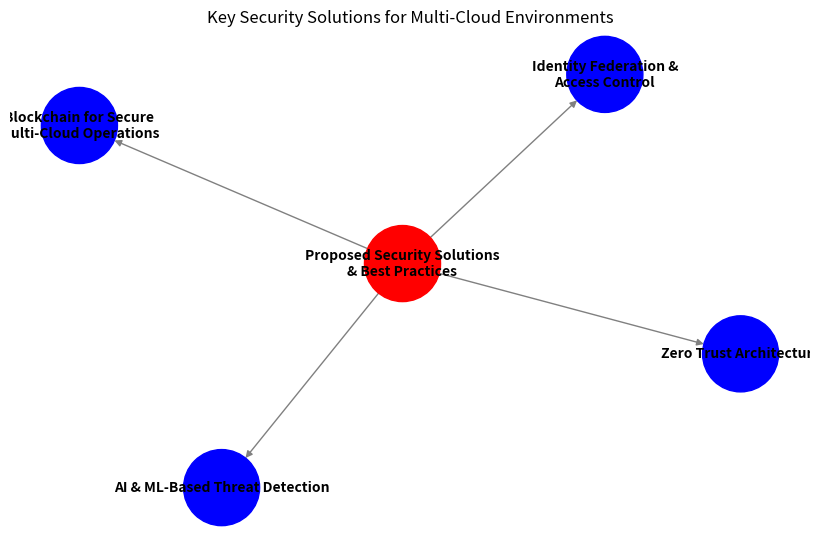

This figure's Python source:
import matplotlib.pyplot as plt
import networkx as nx

# Create a directed graph
G = nx.DiGraph()

# Add main category
G.add_node("Proposed Security Solutions\n& Best Practices", color="red")

# Add subcategories
subcategories = [
    "Zero Trust Architecture",
    "AI & ML-Based Threat Detection",
    "Blockchain for Secure\nMulti-Cloud Operations",
    "Identity Federation &\nAccess Control"
]

for sub in subcategories:
    G.add_node(sub, color="blue")
    G.add_edge("Proposed Security Solutions\n& Best Practices", sub)

# Create layout and draw graph
plt.figure(figsize=(8, 5))
pos = nx.spring_layout(G, seed=42)  # Position nodes

# Get node colors
node_colors = [G.nodes[n].get("color", "gray") for n in G.nodes]

# Draw nodes and edges
nx.draw(G, pos, with_labels=True, node_color=node_colors, edge_color="gray", 
        node_size=3000, font_size=10, font_weight="bold", arrows=True)

# Show plot
plt.title("Key Security Solutions for Multi-Cloud Environments")
plt.show()
